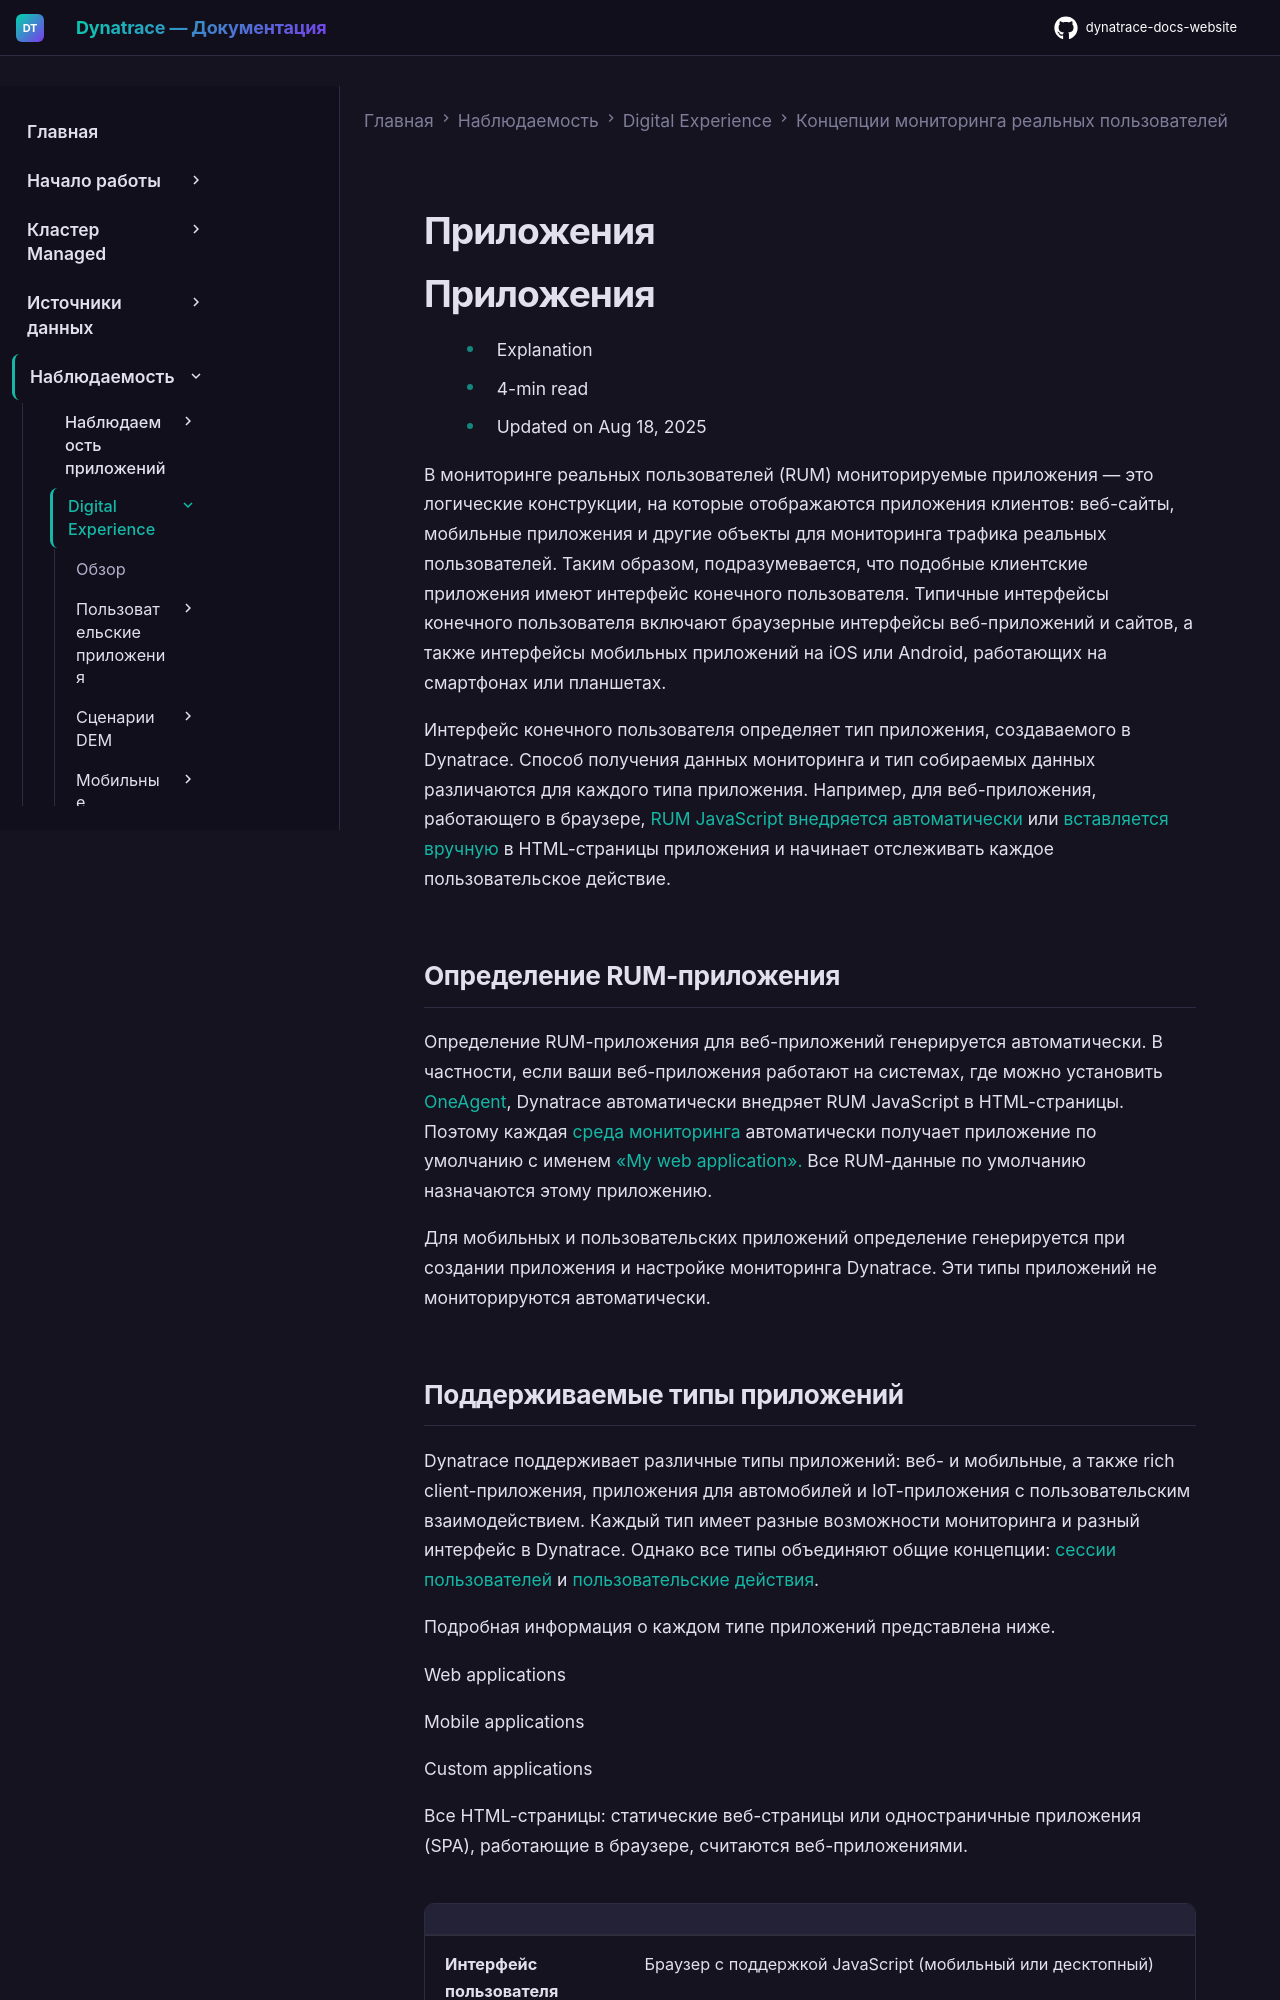

repository: Yerkebulan-Ardabayev/dynatrace-docs-website · page: managed-ru/observe/digital-experience/rum-concepts/applications/index.html · generator: mkdocs

---
title: Приложения
source: https://docs.dynatrace.com/managed/observe/digital-experience/rum-concepts/applications
scraped: 2026-05-12T11:31:31.103208
---

# Приложения

# Приложения

* Explanation
* 4-min read
* Updated on Aug 18, 2025

В мониторинге реальных пользователей (RUM) мониторируемые приложения — это логические конструкции, на которые отображаются приложения клиентов: веб-сайты, мобильные приложения и другие объекты для мониторинга трафика реальных пользователей. Таким образом, подразумевается, что подобные клиентские приложения имеют интерфейс конечного пользователя. Типичные интерфейсы конечного пользователя включают браузерные интерфейсы веб-приложений и сайтов, а также интерфейсы мобильных приложений на iOS или Android, работающих на смартфонах или планшетах.

Интерфейс конечного пользователя определяет тип приложения, создаваемого в Dynatrace. Способ получения данных мониторинга и тип собираемых данных различаются для каждого типа приложения. Например, для веб-приложения, работающего в браузере, [RUM JavaScript](/managed/observe/digital-experience/web-applications/initial-setup/snippet-formats "Выберите формат RUM JavaScript-сниппета, наиболее подходящий для вашего случая") [внедряется автоматически](/managed/observe/digital-experience/web-applications/initial-setup/rum-injection "Настройте автоматическое внедрение RUM JavaScript в страницы ваших приложений") или [вставляется вручную](/managed/observe/digital-experience/web-applications/initial-setup/set-up-agentless-real-user-monitoring "Настройте мониторинг без агента для ваших веб-приложений.") в HTML-страницы приложения и начинает отслеживать каждое пользовательское действие.

## Определение RUM-приложения

Определение RUM-приложения для веб-приложений генерируется автоматически. В частности, если ваши веб-приложения работают на системах, где можно установить [OneAgent](/managed/ingest-from/dynatrace-oneagent "Ознакомьтесь с ключевыми концепциями, связанными с OneAgent, и узнайте, как установить и эксплуатировать OneAgent на различных платформах."), Dynatrace автоматически внедряет RUM JavaScript в HTML-страницы. Поэтому каждая [среда мониторинга](/managed/discover-dynatrace/get-started/monitoring-environment "Ознакомьтесь со средами мониторинга и узнайте, как с ними работать.") автоматически получает приложение по умолчанию с именем [«My web application».](/managed/observe/digital-experience/web-applications/initial-setup/define-your-applications-via-the-my-web-application-placeholder "Узнайте, как определять приложения с использованием предложенного, ручного подхода или правил обнаружения приложений.") Все RUM-данные по умолчанию назначаются этому приложению.

Для мобильных и пользовательских приложений определение генерируется при создании приложения и настройке мониторинга Dynatrace. Эти типы приложений не мониторируются автоматически.
